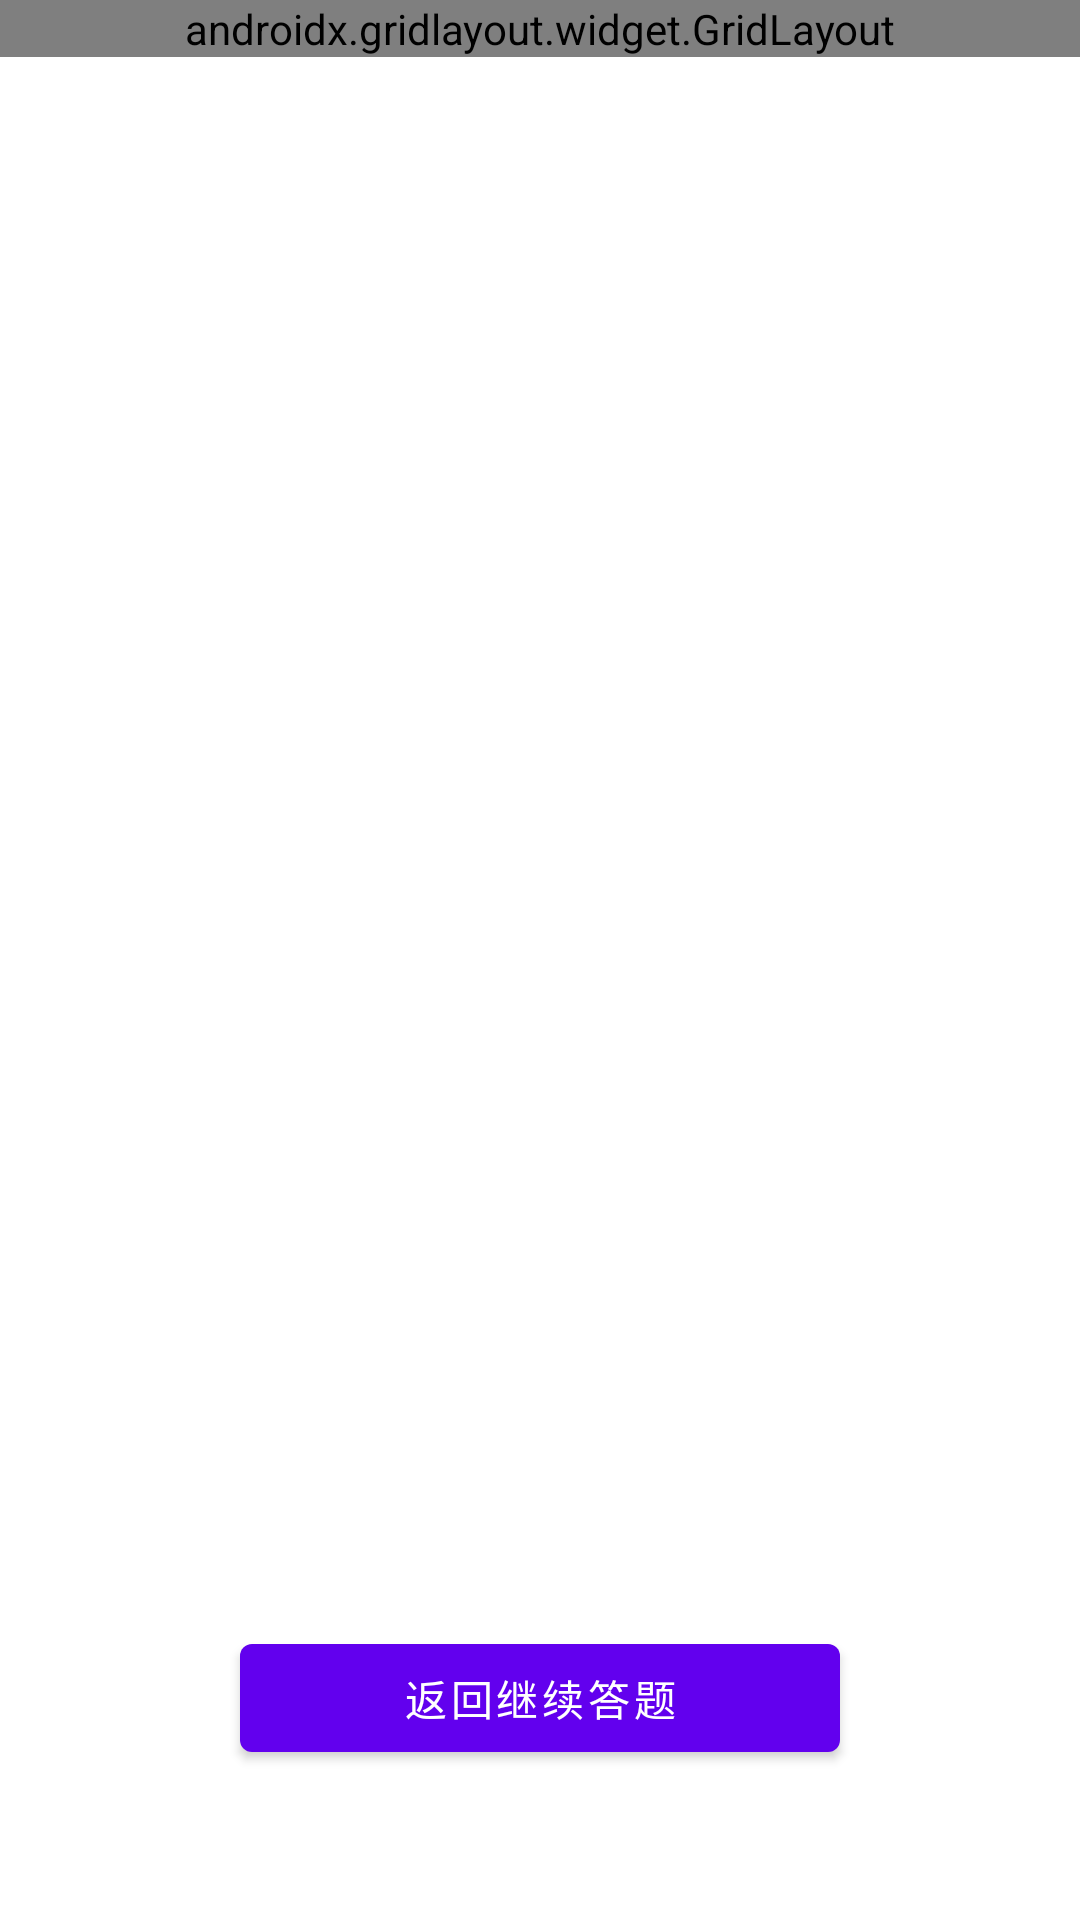

Produce the Android XML layout that renders to this screen, including the resource entries it uses.
<!-- AndroidManifest.xml: application theme Theme.Exam -->
<!-- res/layout/fragment_blank.xml -->
<?xml version="1.0" encoding="utf-8"?>
<FrameLayout xmlns:android="http://schemas.android.com/apk/res/android"
    xmlns:tools="http://schemas.android.com/tools"
    android:id="@+id/all"
    android:layout_width="match_parent"
    android:layout_height="match_parent"
    xmlns:app="http://schemas.android.com/apk/res-auto"
    android:background="@color/white"
    tools:context=".BlankFragment">

    

    <androidx.core.widget.NestedScrollView
        android:layout_width="match_parent"
        android:layout_height="496dp">


        <androidx.gridlayout.widget.GridLayout
            android:id="@+id/show_list"
            android:layout_width="match_parent"
            android:layout_height="wrap_content"
            app:columnCount="5"
            app:useDefaultMargins="false">

        </androidx.gridlayout.widget.GridLayout>

    </androidx.core.widget.NestedScrollView>

    <Button
        android:id="@+id/back"
        android:layout_width="200dp"
        android:layout_height="wrap_content"
        android:layout_gravity="bottom|center"
        android:layout_marginBottom="50dp"
        android:text="返回继续答题" />

</FrameLayout>
<!-- resources referenced by this layout -->
<resources>
  <color name="white">#FFFFFFFF</color>
  <style name="Theme.Exam" parent="Theme.MaterialComponents.DayNight.DarkActionBar">
          
          <item name="colorPrimary">@color/purple_500</item>
          <item name="colorPrimaryVariant">@color/purple_700</item>
          <item name="colorOnPrimary">@color/white</item>
          
          <item name="colorSecondary">@color/teal_200</item>
          <item name="colorSecondaryVariant">@color/teal_700</item>
          <item name="colorOnSecondary">@color/black</item>
          
          <item name="android:statusBarColor" tools:targetApi="l">?attr/colorPrimaryVariant</item>
          
      </style>
  <color name="purple_500">#FF6200EE</color>
  <color name="purple_700">#FF3700B3</color>
  <color name="teal_200">#FF03DAC5</color>
  <color name="teal_700">#FF018786</color>
  <color name="black">#FF000000</color>
</resources>
